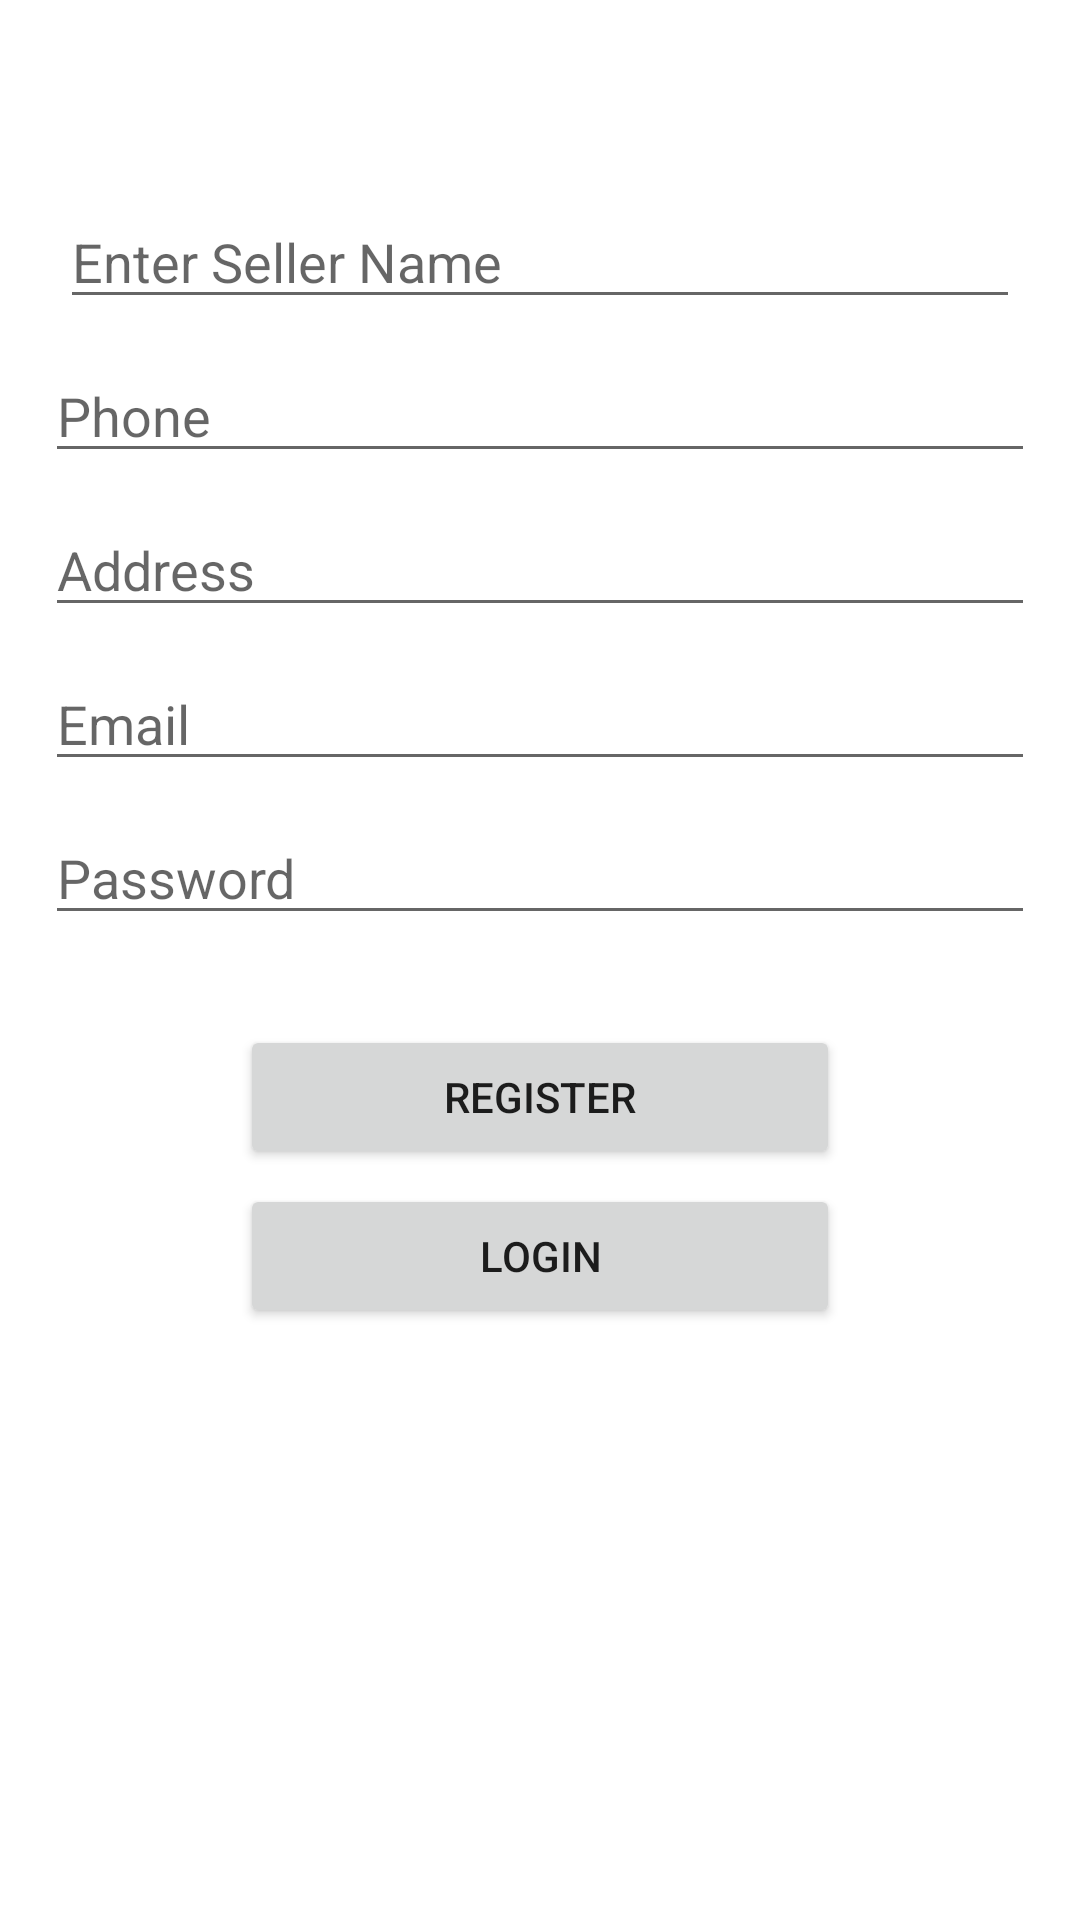

Android layout source for this screen:
<!-- AndroidManifest.xml: application theme Theme.BookStoreAppT -->
<!-- res/layout/activity_register_seller.xml -->
<?xml version="1.0" encoding="utf-8"?>
<LinearLayout xmlns:android="http://schemas.android.com/apk/res/android"
    xmlns:app="http://schemas.android.com/apk/res-auto"
    xmlns:tools="http://schemas.android.com/tools"
    android:layout_width="match_parent"
    android:layout_height="match_parent"
    android:orientation="vertical"
    android:padding="15dp"
    android:gravity="center_horizontal"
    tools:context=".Seller.SellerRegister">

    <EditText
        android:id="@+id/editName"
        android:layout_width="match_parent"
        android:layout_height="wrap_content"
        android:ems="10"
        android:layout_marginTop="50dp"
        android:layout_marginHorizontal="5sp"
        android:hint="Enter Seller Name"
        android:inputType="textPersonName" />

    <EditText
        android:id="@+id/editPhone"
        android:layout_width="match_parent"
        android:layout_height="wrap_content"
        android:ems="10"
        android:layout_marginTop="10dp"
        android:hint="Phone"
        android:inputType="phone" />

    <EditText
        android:id="@+id/editAddress"
        android:layout_width="match_parent"
        android:layout_height="wrap_content"
        android:layout_marginTop="10dp"
        android:ems="10"
        android:hint="Address"
        android:inputType="textPostalAddress" />

    <EditText
        android:id="@+id/editEmail"
        android:layout_width="match_parent"
        android:layout_height="wrap_content"
        android:ems="10"
        android:layout_marginTop="10dp"
        android:hint="Email"
        android:inputType="textEmailAddress" />

    <EditText
        android:id="@+id/editPassword"
        android:layout_width="match_parent"
        android:layout_height="wrap_content"
        android:ems="10"
        android:layout_marginTop="10dp"
        android:hint="Password"
        android:inputType="textPassword" />

    <Button
        android:id="@+id/btnRegister"
        android:layout_width="200dp"
        android:layout_height="wrap_content"
        android:layout_marginTop="30dp"
        android:text="Register" />

    <Button
        android:id="@+id/btnLogin"
        android:layout_width="200dp"
        android:layout_height="wrap_content"
        android:text="Login"
        android:layout_margin="5dp"/>

</LinearLayout>
<!-- resources referenced by this layout -->
<resources>
  <style name="Theme.BookStoreAppT" parent="Theme.MaterialComponents.DayNight.DarkActionBar">
          
          <item name="colorPrimary">@color/purple_500</item>
          <item name="colorPrimaryVariant">@color/purple_700</item>
          <item name="colorOnPrimary">@color/white</item>
          
          <item name="colorSecondary">@color/teal_200</item>
          <item name="colorSecondaryVariant">@color/teal_700</item>
          <item name="colorOnSecondary">@color/black</item>
          
          <item name="android:statusBarColor" tools:targetApi="l">?attr/colorPrimaryVariant</item>
          
      </style>
  <!-- not gathered from this repository: default colours our renderer supplied (Android Studio template values) -->
  <color name="purple_500">#FF6200EE</color>
  <color name="purple_700">#FF3700B3</color>
  <color name="teal_200">#FF03DAC5</color>
  <color name="teal_700">#FF018786</color>
  <color name="black">#FF000000</color>
  <color name="white">#FFFFFFFF</color>
</resources>
